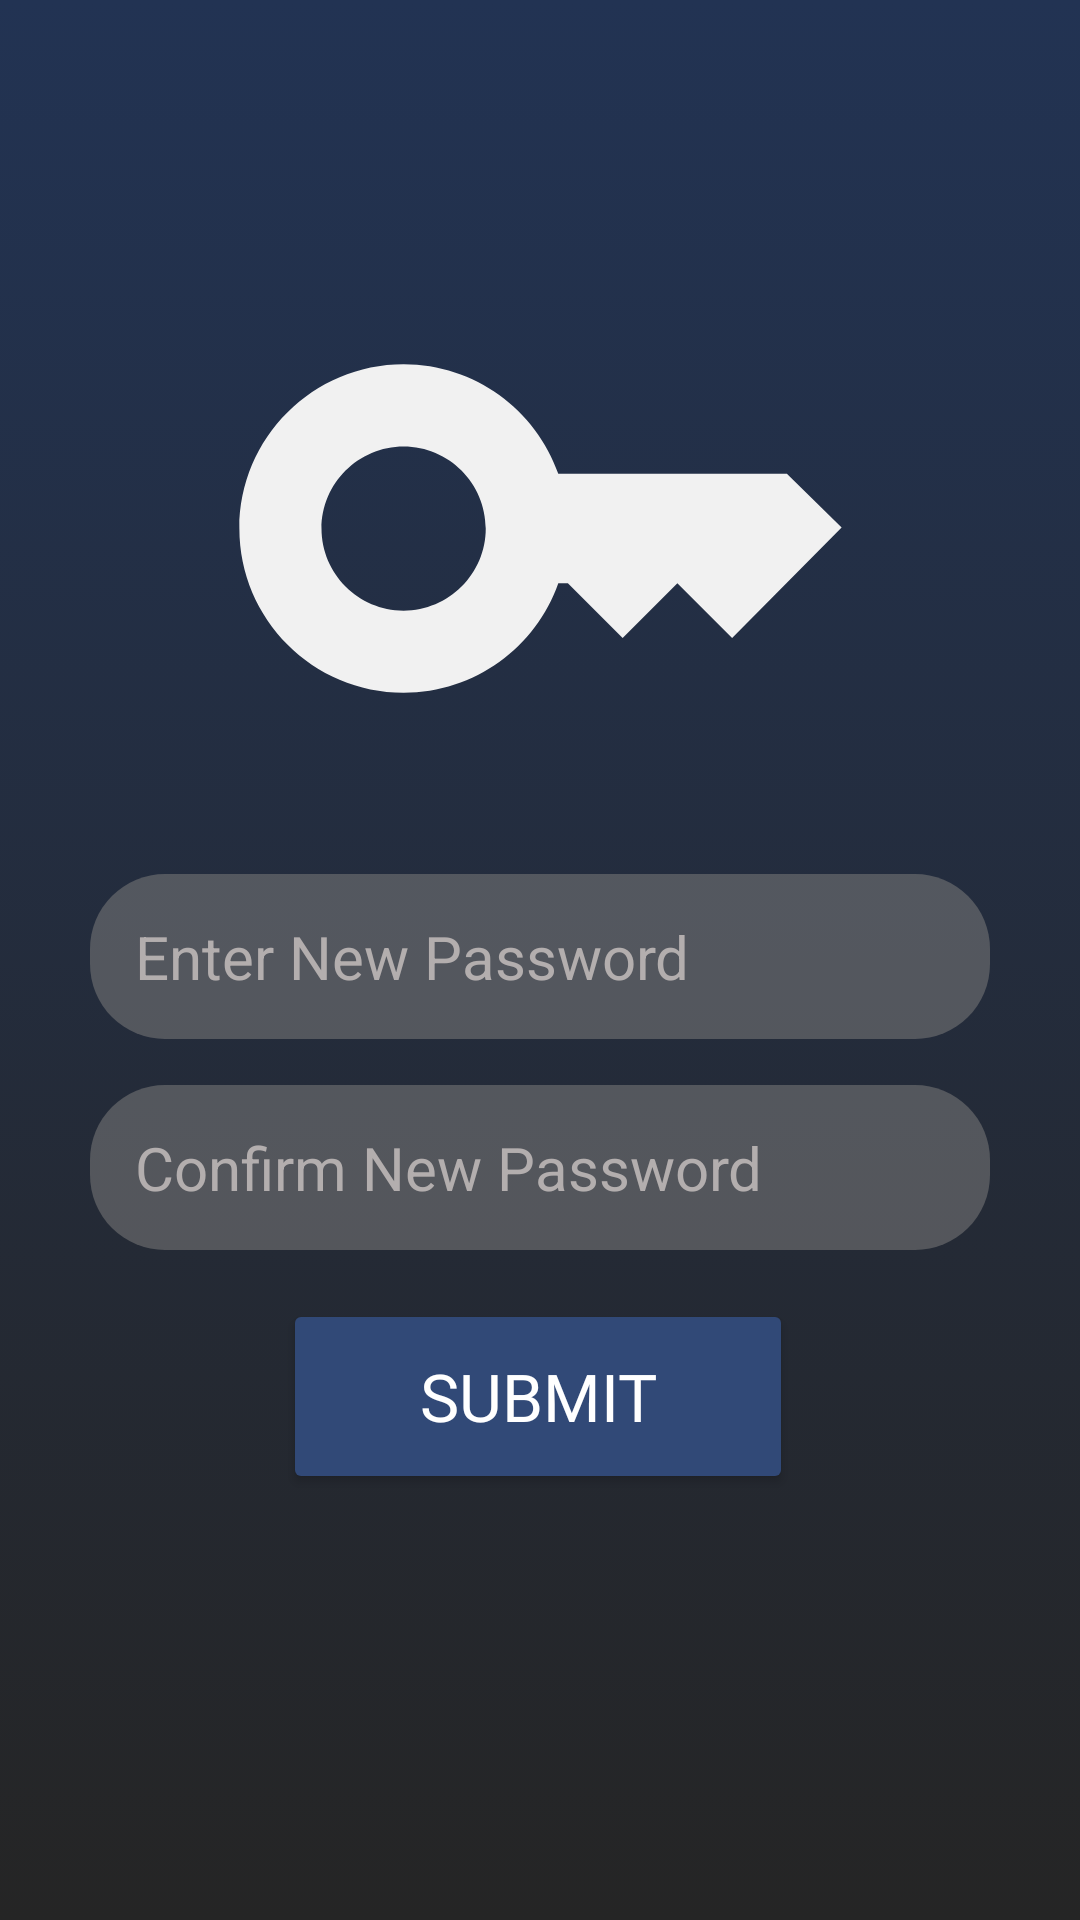

Write the Android layout XML for this screen, with the resource values it uses.
<!-- AndroidManifest.xml: application theme Theme.OnlineVotingSystem -->
<!-- res/layout/fragment_enter_new_password.xml -->
<?xml version="1.0" encoding="utf-8"?>
<FrameLayout xmlns:android="http://schemas.android.com/apk/res/android"
    xmlns:tools="http://schemas.android.com/tools"
    xmlns:app="http://schemas.android.com/apk/res-auto"
    android:layout_width="match_parent"
    android:background="@drawable/bg_gradient"
    android:layout_height="match_parent"
    android:id="@+id/enterpasswordlayout"
    tools:context=".EnterNewPasswordFragment">

    <androidx.constraintlayout.widget.ConstraintLayout
        android:layout_width="match_parent"
        android:layout_height="match_parent">

        <EditText
            android:id="@+id/confirmnewpassword"
            android:layout_width="match_parent"
            android:layout_height="55dp"
            android:layout_marginLeft="30dp"
            android:layout_marginRight="30dp"
            android:background="@drawable/rounded_corner"
            android:ems="10"
            android:hint="Confirm New Password"
            android:inputType="textPassword"
            android:paddingLeft="15dp"
            android:paddingRight="15dp"
            android:textColorHint="#B3AEAE"
            android:textSize="20sp"
            app:layout_constraintBottom_toBottomOf="parent"
            app:layout_constraintEnd_toEndOf="parent"
            app:layout_constraintStart_toStartOf="parent"
            app:layout_constraintTop_toTopOf="parent"
            app:layout_constraintVertical_bias="0.618" />

        <EditText
            android:id="@+id/newpassword"
            android:layout_width="match_parent"
            android:layout_height="55dp"
            android:layout_marginLeft="30dp"
            android:layout_marginRight="30dp"
            android:background="@drawable/rounded_corner"
            android:ems="10"
            android:hint="Enter New Password"
            android:inputType="textPersonName"
            android:paddingLeft="15dp"
            android:paddingRight="15dp"
            android:textColorHint="#B3AEAE"
            android:textSize="20sp"
            app:layout_constraintBottom_toBottomOf="parent"
            app:layout_constraintEnd_toEndOf="parent"
            app:layout_constraintStart_toStartOf="parent"
            app:layout_constraintTop_toTopOf="parent"
            app:layout_constraintVertical_bias="0.498"
            tools:ignore="Autofill" />

        <Button
            android:id="@+id/submitbutton"
            android:layout_width="170dp"
            android:layout_height="65dp"
            android:backgroundTint="#314977"
            android:fontFamily="@font/abeezee"
            android:text="SUBMIT"
            android:textColor="#FFFFFF"
            android:textSize="22sp"
            app:cornerRadius="25dp"
            app:layout_constraintBottom_toBottomOf="parent"
            app:layout_constraintEnd_toEndOf="parent"
            app:layout_constraintHorizontal_bias="0.497"
            app:layout_constraintStart_toStartOf="parent"
            app:layout_constraintTop_toTopOf="parent"
            app:layout_constraintVertical_bias="0.753" />

        <ImageView
            android:id="@+id/imageView"
            android:layout_width="match_parent"
            android:layout_height="219dp"
            android:layout_marginLeft="45dp"
            android:layout_marginRight="45dp"
            app:layout_constraintBottom_toBottomOf="parent"
            app:layout_constraintEnd_toEndOf="parent"
            app:layout_constraintHorizontal_bias="0.494"
            app:layout_constraintStart_toStartOf="parent"
            app:layout_constraintTop_toTopOf="parent"
            app:layout_constraintVertical_bias="0.158"
            android:src="@drawable/baseline_key_24"
            app:tint="#F1F1F1" />
    </androidx.constraintlayout.widget.ConstraintLayout>

</FrameLayout>
<!-- resources referenced by this layout -->
<resources>
  <!-- drawable baseline_key_24 (drawable) -->
  <vector android:height="24dp"
      android:tint="#6587c8"
      android:viewportHeight="24"
      android:viewportWidth="24"
      android:width="24dp"
      xmlns:android="http://schemas.android.com/apk/res/android">
      <path
          android:fillColor="#6587C8"
          android:pathData="M21,10h-8.35C11.83,7.67 9.61,6 7,6c-3.31,0 -6,2.69 -6,6s2.69,6 6,6c2.61,0 4.83,-1.67 5.65,-4H13l2,2l2,-2l2,2l4,-4.04L21,10zM7,15c-1.65,0 -3,-1.35 -3,-3c0,-1.65 1.35,-3 3,-3s3,1.35 3,3C10,13.65 8.65,15 7,15z" />
  </vector>
  <!-- drawable bg_gradient (drawable) -->
  <?xml version="1.0" encoding="utf-8"?>
  <selector xmlns:android="http://schemas.android.com/apk/res/android">
      <item>
          <shape>
              <gradient android:angle="90" android:startColor="#DA000000" android:endColor="#223353" />
          </shape>
      </item>
  
  </selector>
  <!-- drawable rounded_corner (drawable) -->
  <?xml version="1.0" encoding="utf-8"?>
  <shape xmlns:android="http://schemas.android.com/apk/res/android"
      android:shape="rectangle">
  
      <corners android:radius="25dp" />
      <solid android:color="#8F7A7A7A" />
  </shape>
  <style name="Theme.OnlineVotingSystem" parent="Theme.MaterialComponents.DayNight.NoActionBar">
          
          <item name="colorPrimary">@color/purple_500</item>
          <item name="colorPrimaryVariant">@color/purple_700</item>
          <item name="colorOnPrimary">@color/white</item>
          
          <item name="colorSecondary">@color/teal_200</item>
          <item name="colorSecondaryVariant">@color/teal_700</item>
          <item name="colorOnSecondary">@color/black</item>
          
          <item name="android:statusBarColor">#3A3A3A</item>
          
      </style>
  <color name="purple_500">#FF6200EE</color>
  <color name="purple_700">#FF3700B3</color>
  <color name="white">#FFFFFFFF</color>
  <color name="teal_200">#FF03DAC5</color>
  <color name="teal_700">#FF018786</color>
  <color name="black">#FF000000</color>
</resources>
